Dataset: Fruits And Vegetables Classification (GitHub, Murugeshwari1/nutritional_evaluation_in_regional_fruits_and_vegetables). Classes: preserved, unpreserved.

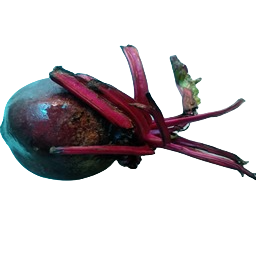
Label: preserved

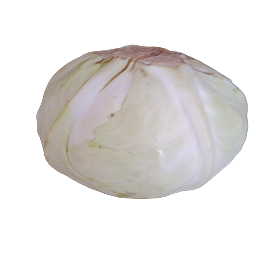
Label: preserved

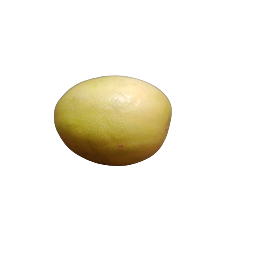
Label: preserved

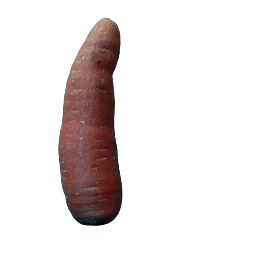
Label: unpreserved

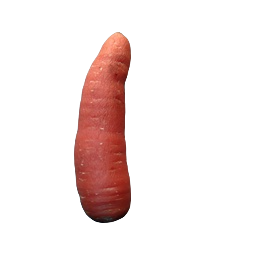
Label: unpreserved

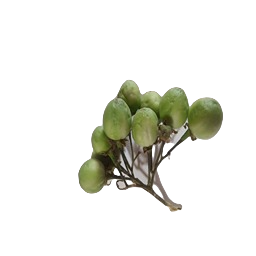
Label: unpreserved
